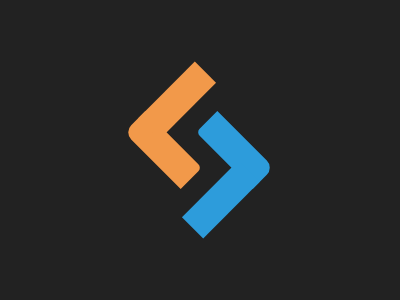

Write a web page that renders exactly this picture using CSS.

<body bgcolor="#222">
  <p></p>
  <p></p>
</body>

<style>
  body {
    margin: 119px 123px;
  }

  p {
    position: absolute;
    width: 50;
    border: 15px solid #f2994a;
    border-radius: 0 5px 0 10px;
    transform: rotate(45deg);
  }
  p::after {
    position: inherit;
    content: "";
    width: 50;
    border: 15px solid #f2994a;
    transform: rotate(90deg);
    top: -60;
    left: -40;
  }

  p + p {
    border-color: #2d9cdb;
    transform: rotate(225deg);
    right: 125px;
  }
  p + p::after {
    border-color: #2d9cdb;
  }
</style>
